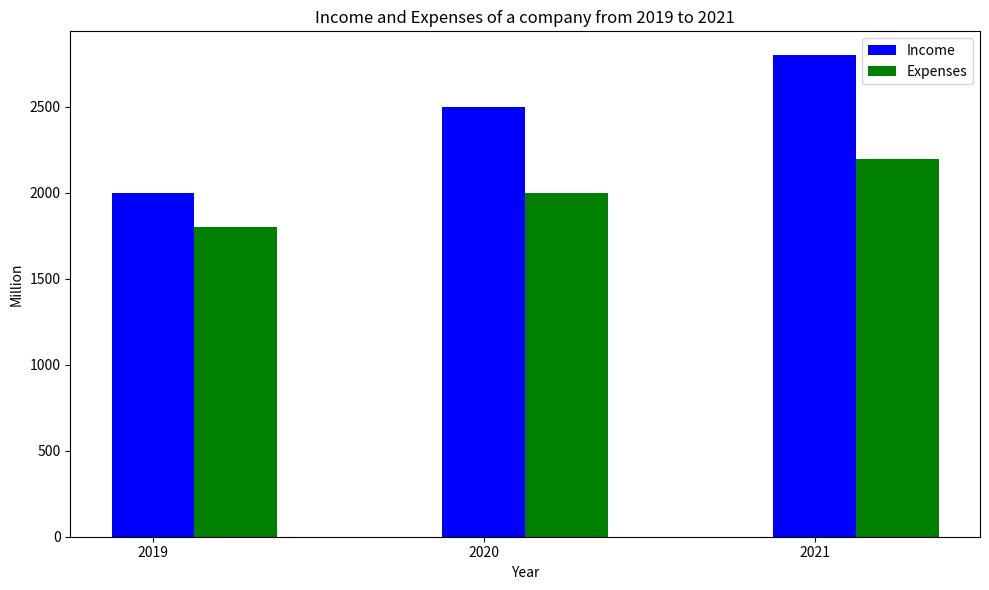

The script that saved this image: (Note: this script raises an exception after producing the figure.)

import matplotlib.pyplot as plt
import numpy as np

data = np.array([[2019,2000,1800],[2020,2500,2000],[2021,2800,2200]])

X = np.arange(data.shape[0])

plt.figure(figsize=(10, 6))
ax = plt.subplot()
ax.bar(X + 0.00, data[:,1], color = 'b', width = 0.25, label='Income')
ax.bar(X + 0.25, data[:,2], color = 'g', width = 0.25, label='Expenses')
plt.xticks(X,data[:,0])
plt.xlabel("Year")
plt.ylabel("Million")
plt.title("Income and Expenses of a company from 2019 to 2021")
plt.legend()
plt.tight_layout()
plt.savefig('bar chart/png/494.png')
plt.clf()
